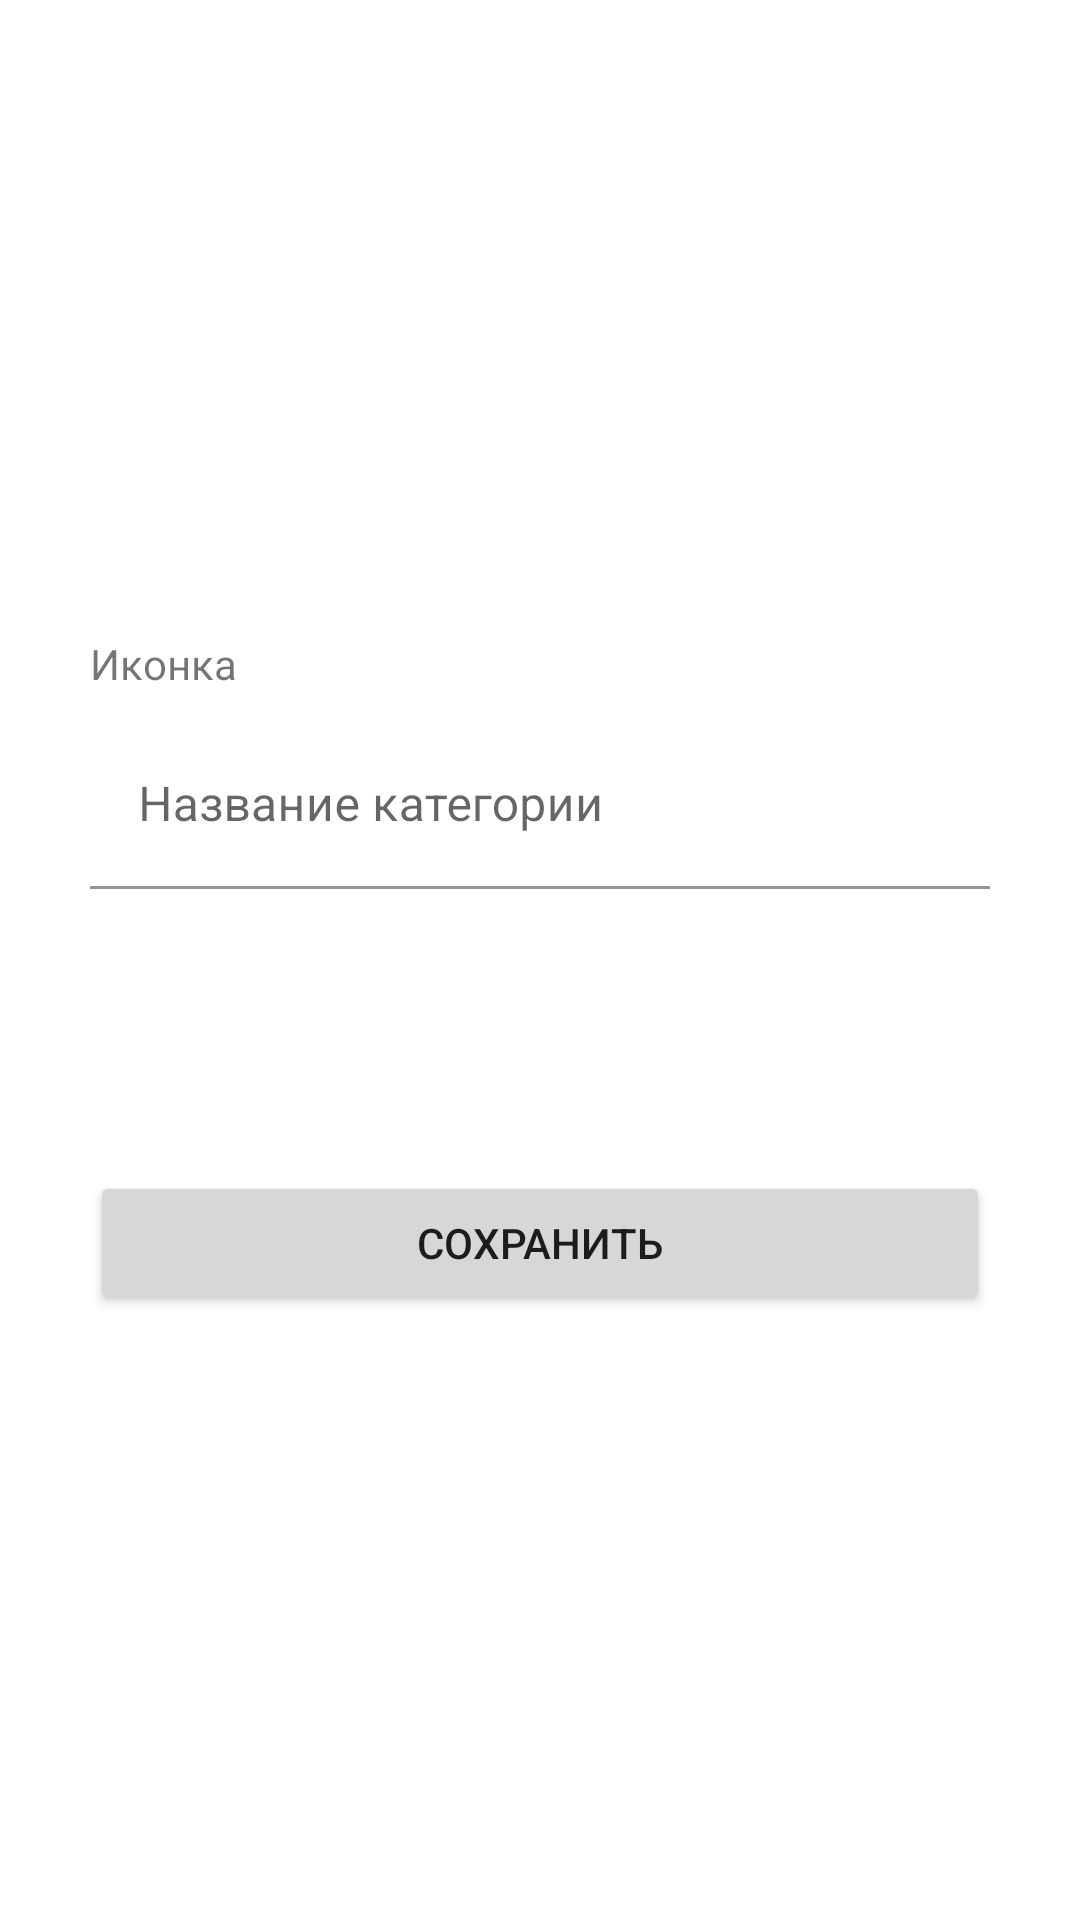

Layout XML and referenced resources for this Android screen:
<!-- AndroidManifest.xml: application theme Theme.FinanceApp -->
<!-- res/layout/activity_add_change_category.xml -->
<?xml version="1.0" encoding="utf-8"?>
<androidx.constraintlayout.widget.ConstraintLayout xmlns:android="http://schemas.android.com/apk/res/android"
    xmlns:app="http://schemas.android.com/apk/res-auto"
    xmlns:tools="http://schemas.android.com/tools"
    android:layout_width="match_parent"
    android:layout_height="match_parent"
    tools:context=".ui.activities.AddChangeCategoryActivity">

    <LinearLayout
        android:layout_width="match_parent"
        android:layout_height="wrap_content"
        android:layout_marginLeft="30dp"
        android:layout_marginRight="30dp"
        android:orientation="vertical"
        app:layout_constraintBottom_toBottomOf="parent"
        app:layout_constraintLeft_toLeftOf="parent"
        app:layout_constraintRight_toRightOf="parent"
        app:layout_constraintTop_toTopOf="parent">

        <TextView
            android:layout_width="match_parent"
            android:layout_height="wrap_content"
            android:layout_marginTop="10dp"
            android:text="Иконка" />

        <ImageView
            android:layout_marginTop="10dp"
            android:id="@+id/ivChosenIconCategory"
            android:layout_width="wrap_content"
            android:layout_height="wrap_content"
            tools:src="@drawable/ic_category_afternoon_tea" />

        <com.google.android.material.textfield.TextInputLayout
            android:layout_width="match_parent"
            android:layout_height="wrap_content"
            android:hint="Название категории"
            app:boxBackgroundColor="?android:attr/colorBackground"
            app:endIconMode="clear_text">

            <com.google.android.material.textfield.TextInputEditText
                android:id="@+id/etCategoryName"
                android:layout_width="match_parent"
                android:layout_height="wrap_content"
                android:inputType="text"
                app:endIconMode="clear_text" />

        </com.google.android.material.textfield.TextInputLayout>

        <androidx.recyclerview.widget.RecyclerView
            android:id="@+id/rvCategoriesIcons"
            android:layout_width="match_parent"
            android:layout_height="60dp"
            android:layout_marginTop="24dp"
            android:orientation="horizontal"
            tools:listitem="@layout/category_icon_rv_item" />

        <Button
            android:id="@+id/btnSave"
            android:layout_width="match_parent"
            android:layout_height="wrap_content"
            android:layout_marginTop="10dp"
            android:text="Сохранить" />
    </LinearLayout>

</androidx.constraintlayout.widget.ConstraintLayout>
<!-- res/layout/category_icon_rv_item.xml (included above) -->
<?xml version="1.0" encoding="utf-8"?>
<androidx.cardview.widget.CardView xmlns:android="http://schemas.android.com/apk/res/android"
    xmlns:app="http://schemas.android.com/apk/res-auto"
    xmlns:tools="http://schemas.android.com/tools"
    android:layout_width="wrap_content"
    android:layout_height="wrap_content"
    android:layout_margin="6dp"
    app:cardCornerRadius="4dp">

    <LinearLayout
        android:layout_width="wrap_content"
        android:layout_height="match_parent"
        android:padding="10dp">

        <ImageView
            android:id="@+id/ivCategoryIcon"
            android:layout_width="wrap_content"
            android:layout_height="wrap_content"
            app:layout_constraintBottom_toBottomOf="parent"
            app:layout_constraintEnd_toEndOf="parent"
            app:layout_constraintStart_toStartOf="parent"
            app:layout_constraintTop_toTopOf="parent"
            tools:src="@drawable/ic_category_afternoon_tea" />

    </LinearLayout>

</androidx.cardview.widget.CardView>
<!-- resources referenced by this layout -->
<resources>
  <!-- drawable ic_category_afternoon_tea (drawable) -->
  <vector xmlns:android="http://schemas.android.com/apk/res/android"
      android:width="40dp"
      android:height="40dp"
      android:viewportWidth="24.0"
      android:viewportHeight="24.0">
      <path
          android:fillColor="#699C02"
          android:pathData="M20,3L4,3v10c0,2.21 1.79,4 4,4h6c2.21,0 4,-1.79 4,-4v-3h2c1.11,0 2,-0.9 2,-2L22,5c0,-1.11 -0.89,-2 -2,-2zM20,8h-2L18,5h2v3zM4,19h16v2L4,21z" />
  </vector>
  <style name="Theme.FinanceApp" parent="Theme.MaterialComponents.DayNight.DarkActionBar">
          
          <item name="colorPrimary">@color/color_1</item>
          <item name="colorPrimaryVariant">@color/color_2</item>
          <item name="colorOnPrimary">@color/white</item>
          
          <item name="colorSecondary">@color/color_highlight</item>
          <item name="colorSecondaryVariant">@color/teal_700</item>
          <item name="colorOnSecondary">@color/black</item>
          
          <item name="android:statusBarColor">?attr/colorPrimaryVariant</item>
          
      </style>
  <color name="color_1">#699C02</color>
  <color name="color_2">#4C7004</color>
  <color name="white">#FFFFFFFF</color>
  <color name="color_highlight">#68A71A</color>
  <color name="teal_700">#FF018786</color>
  <color name="black">#FF000000</color>
</resources>
